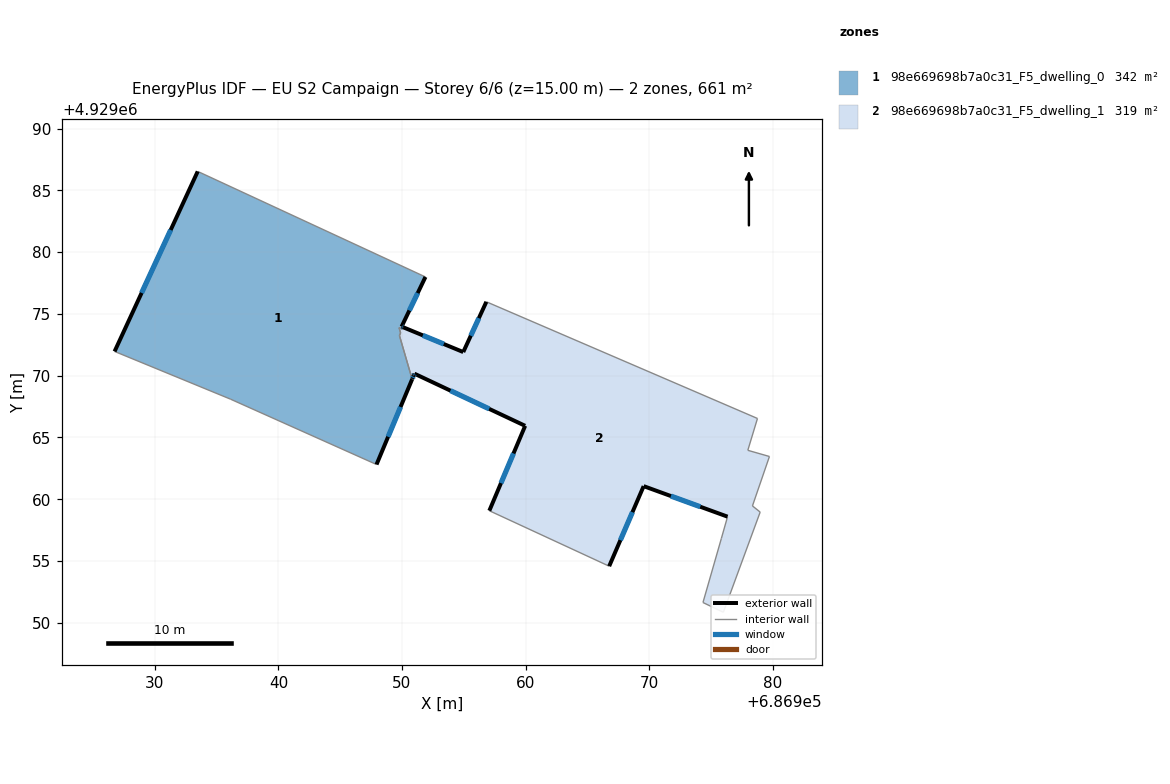
=== STOREY PLAN SPEC (per zone: floor XY polygon, exterior-wall plan segments, windows/doors) ===
zone 1: 98e669698b7a0c31_F5_dwelling_0  (341.7 m²)
  floor: (686951.90, 4929077.99) (686949.97, 4929073.97) (686950.11, 4929073.91) (686950.04, 4929073.78) (686949.76, 4929073.89) (686949.89, 4929073.45) (686949.79, 4929073.25) (686950.81, 4929069.76) (686950.82, 4929069.71) (686947.94, 4929062.81) (686936.12, 4929068.10) (686926.74, 4929071.96) (686933.47, 4929086.53)
  exterior wall: (686947.94, 4929062.81) – (686950.82, 4929069.71)  [7.5 m]
    window: (686948.88, 4929065.05) – (686949.89, 4929067.47)  [2.7 m²]
  exterior wall: (686933.47, 4929086.53) – (686926.74, 4929071.96)  [16.0 m]
    window: (686931.28, 4929081.79) – (686928.93, 4929076.70)  [5.9 m²]
  exterior wall: (686949.97, 4929073.97) – (686951.90, 4929077.99)  [4.5 m]
    window: (686950.60, 4929075.28) – (686951.27, 4929076.68)  [1.6 m²]
  exterior wall: (686950.11, 4929073.91) – (686949.97, 4929073.97)  [0.2 m]
    window: (686950.06, 4929073.93) – (686950.02, 4929073.95)  [0.1 m²]
  interior walls: 9
zone 2: 98e669698b7a0c31_F5_dwelling_1  (319.4 m²)
  floor: (686978.77, 4929066.54) (686977.99, 4929063.96) (686979.74, 4929063.46) (686978.36, 4929059.46) (686978.99, 4929058.96) (686976.01, 4929050.85) (686974.36, 4929051.64) (686975.85, 4929056.83) (686976.35, 4929058.59) (686969.56, 4929061.06) (686966.77, 4929054.58) (686957.07, 4929059.07) (686959.97, 4929065.94) (686951.01, 4929070.16) (686950.95, 4929070.02) (686950.95, 4929070.01) (686950.84, 4929069.74) (686950.82, 4929069.71) (686949.79, 4929073.25) (686949.89, 4929073.45) (686949.76, 4929073.89) (686950.04, 4929073.78) (686950.11, 4929073.91) (686954.96, 4929071.91) (686956.83, 4929075.98)
  exterior wall: (686954.96, 4929071.91) – (686950.11, 4929073.91)  [5.2 m]
    window: (686953.38, 4929072.56) – (686951.69, 4929073.26)  [1.9 m²]
  exterior wall: (686956.83, 4929075.98) – (686954.96, 4929071.91)  [4.5 m]
    window: (686956.22, 4929074.66) – (686955.57, 4929073.23)  [1.6 m²]
  exterior wall: (686969.56, 4929061.06) – (686976.35, 4929058.59)  [7.2 m]
    window: (686971.77, 4929060.26) – (686974.14, 4929059.39)  [2.6 m²]
  exterior wall: (686966.77, 4929054.58) – (686969.56, 4929061.06)  [7.1 m]
    window: (686967.68, 4929056.69) – (686968.65, 4929058.95)  [2.6 m²]
  exterior wall: (686959.97, 4929065.94) – (686957.07, 4929059.07)  [7.5 m]
    window: (686959.03, 4929063.71) – (686958.01, 4929061.30)  [2.7 m²]
  exterior wall: (686951.01, 4929070.16) – (686959.97, 4929065.94)  [9.9 m]
    window: (686953.92, 4929068.79) – (686957.06, 4929067.31)  [3.6 m²]
  exterior wall: (686950.95, 4929070.02) – (686951.01, 4929070.16)  [0.2 m]
    window: (686950.97, 4929070.07) – (686950.99, 4929070.11)  [0.1 m²]
  exterior wall: (686950.95, 4929070.01) – (686950.95, 4929070.02)  [0.0 m]
  exterior wall: (686950.95, 4929070.01) – (686950.84, 4929069.74)  [0.3 m]
    window: (686950.91, 4929069.92) – (686950.87, 4929069.83)  [0.1 m²]
  exterior wall: (686950.84, 4929069.74) – (686950.82, 4929069.71)  [0.0 m]
  interior walls: 16

=== DERIVED (storey summary) ===
Building: EU S2 Campaign
Storey: 6 of 6  (floor level z = 15.00 m)
Storey gross floor area: 661.1 m²
Zones on this storey: 2
  - 98e669698b7a0c31_F5_dwelling_0: floor 341.7 m²; exterior wall 28.1 m (84.4 m²); 4 window(s) 10.3 m²; WWR 12.2%
  - 98e669698b7a0c31_F5_dwelling_1: floor 319.4 m²; exterior wall 41.9 m (125.6 m²); 8 window(s) 15.3 m²; WWR 12.2%
Zone adjacency (shared interzone walls):
  - 98e669698b7a0c31_F5_dwelling_0 ↔ 98e669698b7a0c31_F5_dwelling_1